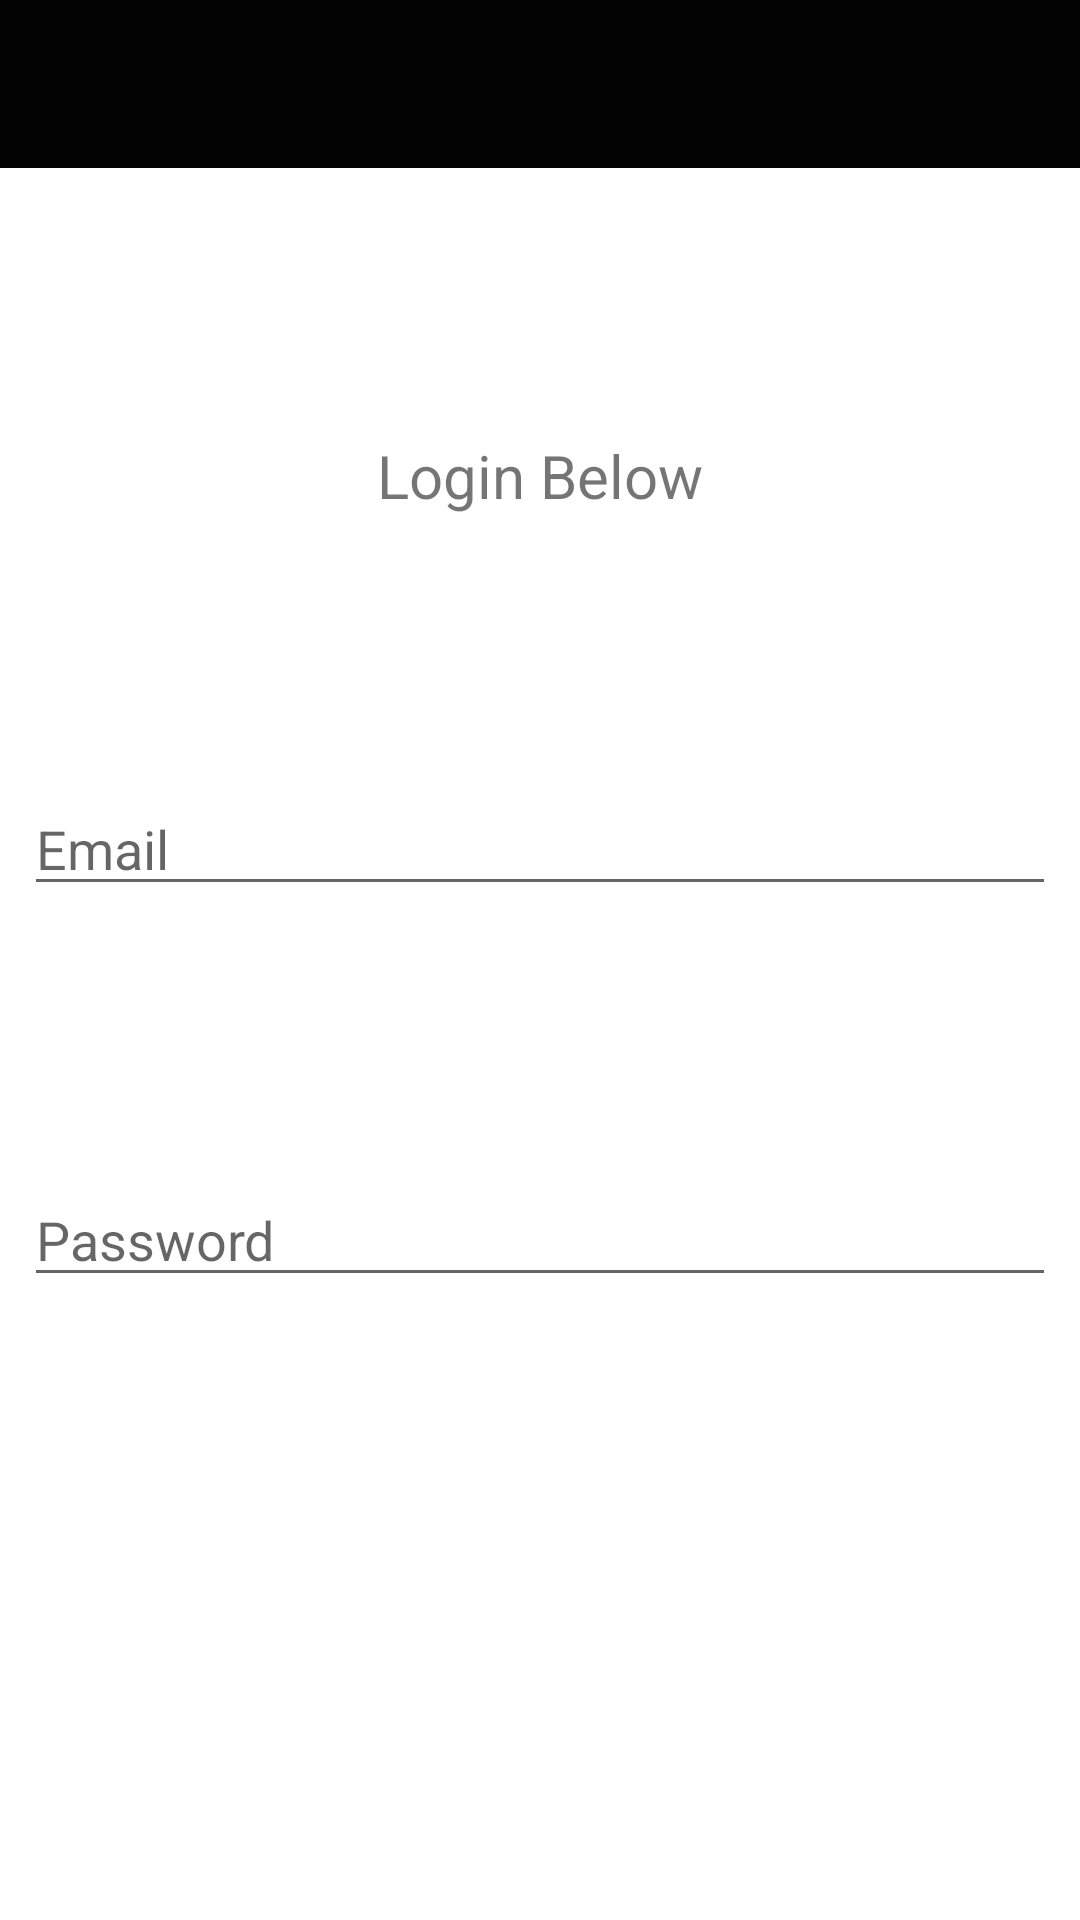

The Android layout XML behind this screen, and the referenced resources:
<!-- AndroidManifest.xml: application theme AppTheme -->
<!-- res/layout/activity_login.xml -->
<?xml version="1.0" encoding="utf-8"?>
<androidx.constraintlayout.widget.ConstraintLayout xmlns:android="http://schemas.android.com/apk/res/android"
    xmlns:app="http://schemas.android.com/apk/res-auto"
    xmlns:tools="http://schemas.android.com/tools"
    android:id="@+id/relativeLayout"
    android:layout_width="match_parent"
    android:layout_height="match_parent"
    android:background="#ffffff"
    tools:context=".Register">


    <include
        android:id="@+id/bar"
        layout="@layout/bar"
        android:layout_width="0dp"
        android:layout_height="wrap_content"
        app:layout_constraintEnd_toEndOf="parent"
        app:layout_constraintStart_toStartOf="parent"
        app:layout_constraintTop_toTopOf="parent" />


    <com.google.android.material.textfield.TextInputEditText
        android:id="@+id/l_pw"
        android:layout_width="0dp"
        android:layout_height="wrap_content"
        android:layout_marginLeft="8dp"
        android:layout_marginRight="8dp"
        android:hint="@string/pw"
        android:password="true"
        app:layout_constraintBottom_toTopOf="@+id/l_button"
        app:layout_constraintEnd_toEndOf="parent"
        app:layout_constraintHorizontal_bias="0.5"
        app:layout_constraintStart_toStartOf="parent"
        app:layout_constraintTop_toBottomOf="@+id/l_email" />

    <com.google.android.material.textfield.TextInputEditText
        android:id="@+id/l_email"
        android:layout_width="0dp"
        android:layout_height="wrap_content"
        android:layout_marginLeft="8dp"
        android:layout_marginRight="8dp"
        android:hint="@string/email"
        app:layout_constraintBottom_toTopOf="@+id/l_pw"
        app:layout_constraintEnd_toEndOf="parent"
        app:layout_constraintHorizontal_bias="0.5"
        app:layout_constraintStart_toStartOf="parent"
        app:layout_constraintTop_toBottomOf="@+id/lnow" />

    <Button
        android:id="@+id/l_button"
        android:layout_width="144dp"
        android:layout_height="30dp"
        android:background="@drawable/button"
        android:text="Sign In"
        android:textColor="#FFFFFF"
        app:layout_constraintBottom_toBottomOf="parent"
        app:layout_constraintEnd_toEndOf="parent"
        app:layout_constraintHorizontal_bias="0.5"
        app:layout_constraintStart_toStartOf="parent"
        app:layout_constraintTop_toBottomOf="@+id/l_pw" />

    <TextView
        android:id="@+id/lnow"
        android:layout_width="wrap_content"
        android:layout_height="wrap_content"
        android:text="Login Below"
        android:textSize="20sp"
        app:layout_constraintBottom_toTopOf="@+id/l_email"
        app:layout_constraintEnd_toEndOf="parent"
        app:layout_constraintHorizontal_bias="0.5"
        app:layout_constraintStart_toStartOf="parent"
        app:layout_constraintTop_toBottomOf="@+id/bar" />
</androidx.constraintlayout.widget.ConstraintLayout>
<!-- res/layout/bar.xml (included above) -->
<?xml version="1.0" encoding="utf-8"?>
<androidx.appcompat.widget.Toolbar xmlns:android="http://schemas.android.com/apk/res/android"
    android:id="@+id/bar"
    android:layout_width="match_parent"
    android:layout_height="wrap_content"
    android:background="@color/colorPrimary"
    android:theme="@style/ThemeOverlay.AppCompat.Dark.ActionBar">


</androidx.appcompat.widget.Toolbar>
<!-- resources referenced by this layout -->
<resources>
  <color name="colorPrimary">#030303</color>
  <string name="email">Email</string>
  <string name="pw">Password</string>
  <style name="AppTheme" parent="Theme.AppCompat.Light.NoActionBar">
          
          <item name="colorPrimary">@color/colorPrimary</item>
          <item name="colorPrimaryDark">@color/colorPrimaryDark</item>
          <item name="colorAccent">@color/colorAccent</item>
      </style>
  <color name="colorPrimaryDark">#030303</color>
  <color name="colorAccent">#030303</color>
</resources>
